2-way image classification set "SinusData" from GitHub (RabeiAultra/SDCML); label vocabulary: healthy, unhealthy.

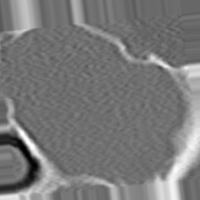
Label: unhealthy

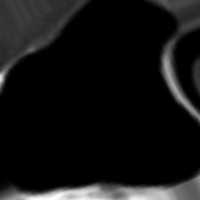
Label: healthy

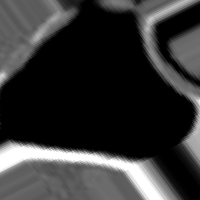
Label: healthy

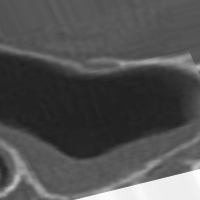
Label: unhealthy

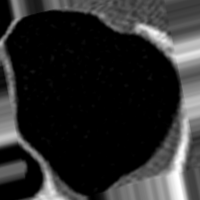
Label: healthy

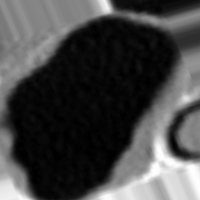
Label: unhealthy
